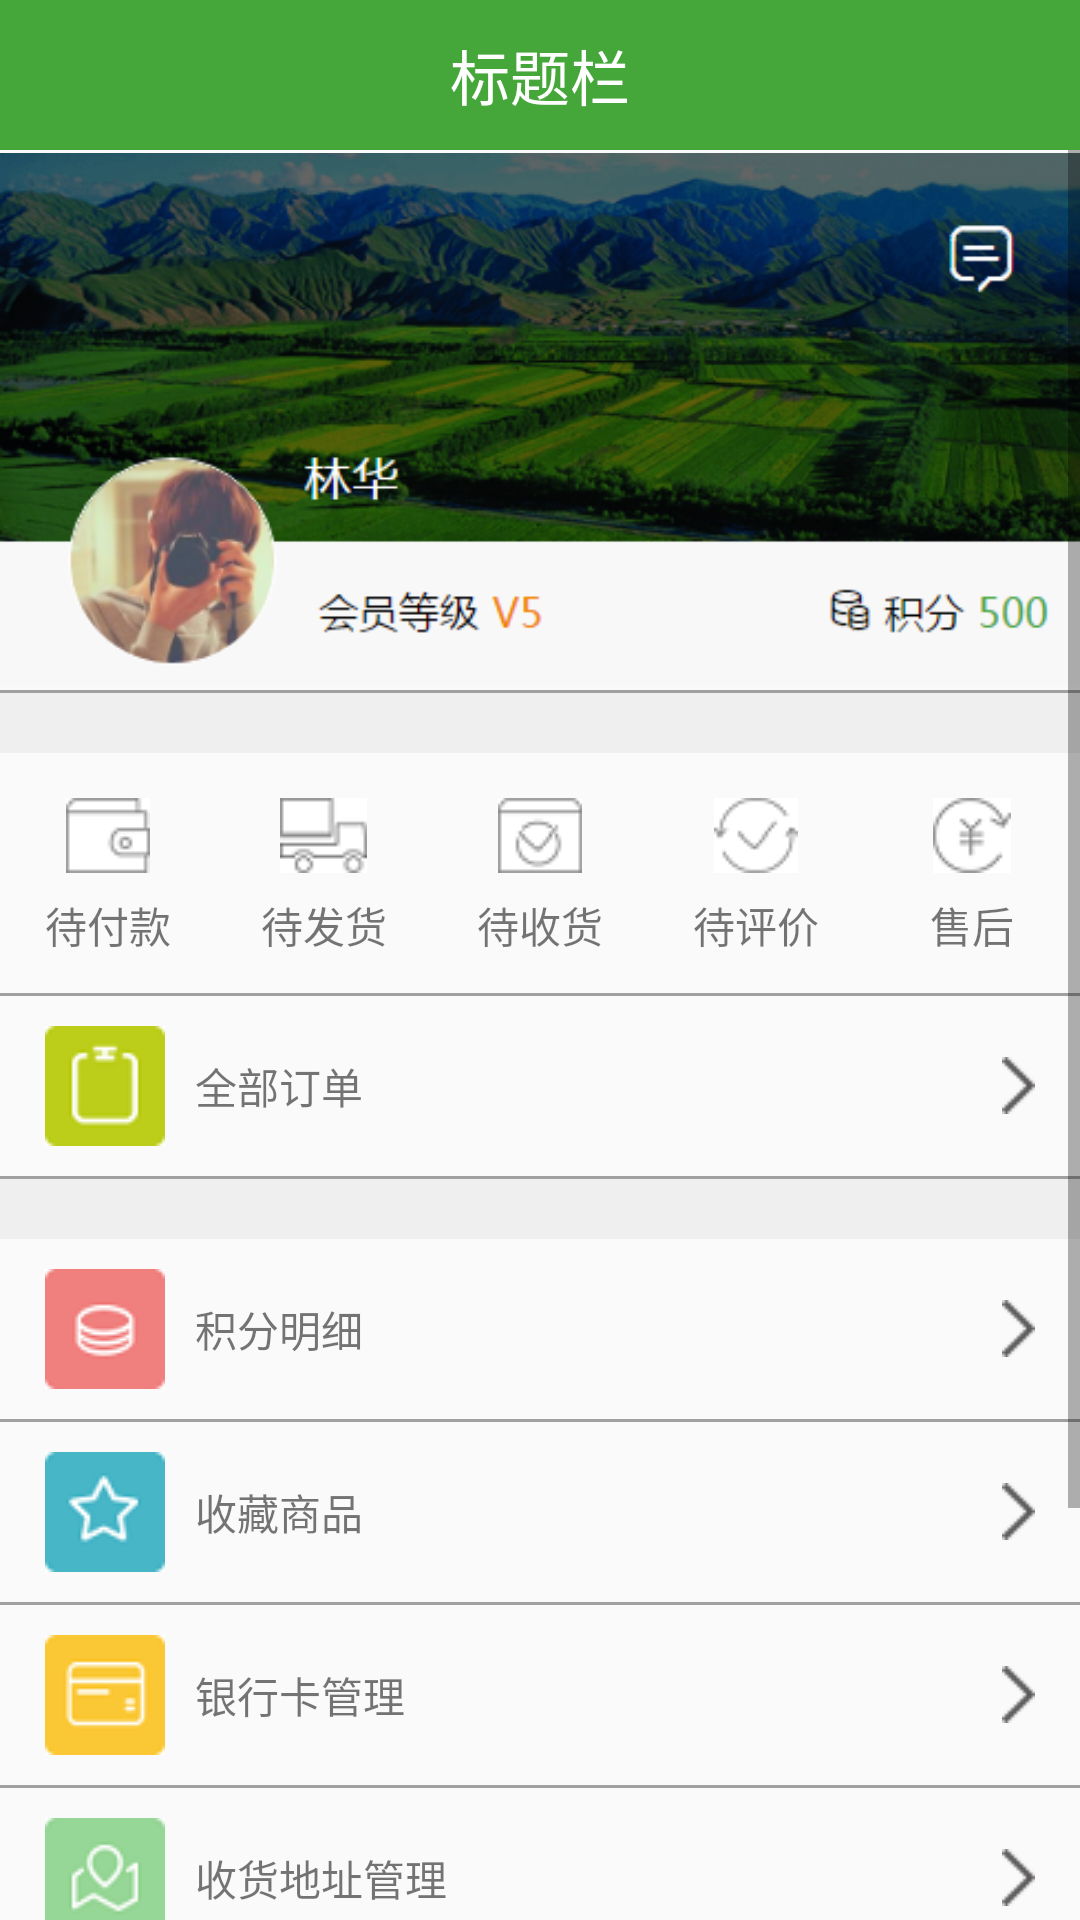

Layout XML and referenced resources for this Android screen:
<!-- AndroidManifest.xml: application theme Theme.AppCompat.Light.NoActionBar -->
<!-- res/layout/fragment_mine.xml -->
<LinearLayout xmlns:android="http://schemas.android.com/apk/res/android"
    xmlns:tools="http://schemas.android.com/tools"
    android:layout_width="match_parent"
    android:layout_height="match_parent"
    android:orientation="vertical"
    tools:mContext=".ui.fragment.MineFragment">

    <include
        android:id="@+id/include_mine"
        layout="@layout/layout_title_top" />

    <ScrollView
        android:layout_width="match_parent"
        android:layout_height="match_parent">

        <LinearLayout
            android:layout_width="match_parent"
            android:layout_height="wrap_content"
            android:orientation="vertical">

            <ImageView
                android:id="@+id/mine_title_eg"
                android:layout_width="match_parent"
                android:layout_height="180dp"
                android:src="@drawable/mi_one" />

            <include layout="@layout/layout_view_line_fenge" />

            <include layout="@layout/layout_view_bg" />

            <LinearLayout
                android:layout_width="match_parent"
                android:layout_height="80dp">

                <TextView
                    android:layout_width="0dp"
                    android:layout_height="60dp"
                    android:layout_gravity="center_vertical"
                    android:layout_marginTop="5dp"
                    android:layout_weight="1"
                    android:drawableTop="@drawable/mi_dai_fu_kuan"
                    android:gravity="center"
                    android:text="待付款" />

                <TextView
                    android:layout_width="0dp"
                    android:layout_height="60dp"
                    android:layout_gravity="center_vertical"
                    android:layout_marginTop="5dp"
                    android:layout_weight="1"
                    android:drawableTop="@drawable/mi_dai_fa_huo"
                    android:gravity="center"
                    android:text="待发货" />

                <TextView
                    android:layout_width="0dp"
                    android:layout_height="60dp"
                    android:layout_gravity="center_vertical"
                    android:layout_marginTop="5dp"
                    android:layout_weight="1"
                    android:drawableTop="@drawable/mi_dai_shou_huo"
                    android:gravity="center"
                    android:text="待收货" />

                <TextView
                    android:layout_width="0dp"
                    android:layout_height="60dp"
                    android:layout_gravity="center_vertical"
                    android:layout_marginTop="5dp"
                    android:layout_weight="1"
                    android:drawableTop="@drawable/mi_dai_ping_jia"
                    android:gravity="center"
                    android:text="待评价" />

                <TextView
                    android:layout_width="0dp"
                    android:layout_height="60dp"
                    android:layout_gravity="center_vertical"
                    android:layout_marginTop="5dp"
                    android:layout_weight="1"
                    android:drawableTop="@drawable/mi_shou_hou"
                    android:gravity="center"
                    android:text="售后" />
            </LinearLayout>

            <include layout="@layout/layout_view_line_fenge" />

            <LinearLayout
                android:layout_width="match_parent"
                android:layout_height="60dp"
                android:gravity="center_vertical">

                <ImageView
                    android:layout_width="wrap_content"
                    android:layout_height="wrap_content"
                    android:layout_marginLeft="15dp"
                    android:src="@drawable/mi_quan_bu_ding_dan" />

                <TextView
                    android:layout_width="wrap_content"
                    android:layout_height="wrap_content"
                    android:layout_marginLeft="10dp"
                    android:layout_weight="1"
                    android:text="全部订单" />

                <ImageView
                    android:layout_width="wrap_content"
                    android:layout_height="wrap_content"
                    android:layout_marginRight="15dp"
                    android:src="@drawable/zhan_kai_jian_tou" />
            </LinearLayout>

            <include layout="@layout/layout_view_line_fenge" />

            <include layout="@layout/layout_view_bg" />

            <LinearLayout
                android:layout_width="match_parent"
                android:layout_height="60dp"
                android:gravity="center_vertical">

                <ImageView
                    android:layout_width="wrap_content"
                    android:layout_height="wrap_content"
                    android:layout_marginLeft="15dp"
                    android:src="@drawable/mi_ji_fen_ming_xi" />

                <TextView
                    android:layout_width="wrap_content"
                    android:layout_height="wrap_content"
                    android:layout_marginLeft="10dp"
                    android:layout_weight="1"
                    android:text="积分明细" />

                <ImageView
                    android:layout_width="wrap_content"
                    android:layout_height="wrap_content"
                    android:layout_marginRight="15dp"
                    android:src="@drawable/zhan_kai_jian_tou" />
            </LinearLayout>

            <include layout="@layout/layout_view_line_fenge" />

            <LinearLayout
                android:layout_width="match_parent"
                android:layout_height="60dp"
                android:gravity="center_vertical">

                <ImageView
                    android:layout_width="wrap_content"
                    android:layout_height="wrap_content"
                    android:layout_marginLeft="15dp"
                    android:src="@drawable/mi_shou_cang_shang_pin" />

                <TextView
                    android:layout_width="wrap_content"
                    android:layout_height="wrap_content"
                    android:layout_marginLeft="10dp"
                    android:layout_weight="1"
                    android:text="收藏商品" />

                <ImageView
                    android:layout_width="wrap_content"
                    android:layout_height="wrap_content"
                    android:layout_marginRight="15dp"
                    android:src="@drawable/zhan_kai_jian_tou" />
            </LinearLayout>

            <include layout="@layout/layout_view_line_fenge" />

            <LinearLayout
                android:layout_width="match_parent"
                android:layout_height="60dp"
                android:gravity="center_vertical">

                <ImageView
                    android:layout_width="wrap_content"
                    android:layout_height="wrap_content"
                    android:layout_marginLeft="15dp"
                    android:src="@drawable/mi_yin_hang_ka_guan_li" />

                <TextView
                    android:layout_width="wrap_content"
                    android:layout_height="wrap_content"
                    android:layout_marginLeft="10dp"
                    android:layout_weight="1"
                    android:text="银行卡管理" />

                <ImageView
                    android:layout_width="wrap_content"
                    android:layout_height="wrap_content"
                    android:layout_marginRight="15dp"
                    android:src="@drawable/zhan_kai_jian_tou" />
            </LinearLayout>

            <include layout="@layout/layout_view_line_fenge" />

            <LinearLayout
                android:layout_width="match_parent"
                android:layout_height="60dp"
                android:gravity="center_vertical">

                <ImageView
                    android:layout_width="wrap_content"
                    android:layout_height="wrap_content"
                    android:layout_marginLeft="15dp"
                    android:src="@drawable/mi_shou_huo_di_zhi" />

                <TextView
                    android:layout_width="wrap_content"
                    android:layout_height="wrap_content"
                    android:layout_marginLeft="10dp"
                    android:layout_weight="1"
                    android:text="收货地址管理" />

                <ImageView
                    android:layout_width="wrap_content"
                    android:layout_height="wrap_content"
                    android:layout_marginRight="15dp"
                    android:src="@drawable/zhan_kai_jian_tou" />
            </LinearLayout>

            <include layout="@layout/layout_view_line_fenge" />

            <include layout="@layout/layout_view_bg" />

            <LinearLayout
                android:layout_width="match_parent"
                android:layout_height="60dp"
                android:gravity="center_vertical">

                <ImageView
                    android:layout_width="wrap_content"
                    android:layout_height="wrap_content"
                    android:layout_marginLeft="15dp"
                    android:src="@drawable/mi_tui_jian" />

                <TextView
                    android:layout_width="wrap_content"
                    android:layout_height="wrap_content"
                    android:layout_marginLeft="10dp"
                    android:layout_weight="1"
                    android:text="推荐" />

                <ImageView
                    android:layout_width="wrap_content"
                    android:layout_height="wrap_content"
                    android:layout_marginRight="15dp"
                    android:src="@drawable/zhan_kai_jian_tou" />
            </LinearLayout>

            <include layout="@layout/layout_view_line_fenge" />

            <LinearLayout
                android:layout_width="match_parent"
                android:layout_height="60dp"
                android:gravity="center_vertical">

                <ImageView
                    android:layout_width="wrap_content"
                    android:layout_height="wrap_content"
                    android:layout_marginLeft="15dp"
                    android:src="@drawable/mi_she_zhi" />

                <TextView
                    android:layout_width="wrap_content"
                    android:layout_height="wrap_content"
                    android:layout_marginLeft="10dp"
                    android:layout_weight="1"
                    android:text="设置" />

                <ImageView
                    android:layout_width="wrap_content"
                    android:layout_height="wrap_content"
                    android:layout_marginRight="15dp"
                    android:src="@drawable/zhan_kai_jian_tou" />
            </LinearLayout>

            <include layout="@layout/layout_view_line_fenge" />

            <include layout="@layout/layout_view_bg" />
        </LinearLayout>
    </ScrollView>
</LinearLayout>
<!-- res/layout/layout_title_top.xml (included above) -->
<?xml version="1.0" encoding="utf-8"?>
<LinearLayout xmlns:android="http://schemas.android.com/apk/res/android"
    android:layout_width="match_parent"
    android:layout_height="50dp"
    android:background="@color/colorFengexian"
    android:gravity="center"
    android:orientation="vertical">

    <TextView
        android:id="@+id/text_title_top"
        android:layout_width="wrap_content"
        android:layout_height="wrap_content"
        android:text="标题栏"
        android:textColor="@color/colorWhite"
        android:textSize="20sp" />
</LinearLayout>
<!-- res/layout/layout_view_line_fenge.xml (included above) -->
<?xml version="1.0" encoding="utf-8"?>
<FrameLayout xmlns:android="http://schemas.android.com/apk/res/android"
    android:layout_width="match_parent"
    android:layout_height="1dp">

    <View
        android:layout_width="match_parent"
        android:layout_height="1dp"
        android:background="@color/color160" />
</FrameLayout>
<!-- res/layout/layout_view_bg.xml (included above) -->
<?xml version="1.0" encoding="utf-8"?>
<View xmlns:android="http://schemas.android.com/apk/res/android"
    android:layout_width="match_parent"
    android:layout_height="20dp"
    android:background="@color/color239">
</View>
<!-- resources referenced by this layout -->
<resources>
  <color name="color160">#a0a0a0</color>
  <color name="color239">#efeff0</color>
  <color name="colorFengexian">#45a73a</color>
  <color name="colorWhite">#ffffff</color>
  <!-- drawable mi_dai_fa_huo: png bitmap (drawable, 1780 bytes) -->
  <!-- drawable mi_dai_fu_kuan: png bitmap (drawable, 1555 bytes) -->
  <!-- drawable mi_dai_ping_jia: png bitmap (drawable, 1850 bytes) -->
  <!-- drawable mi_dai_shou_huo: png bitmap (drawable, 1764 bytes) -->
  <!-- drawable mi_ji_fen_ming_xi: png bitmap (drawable, 2364 bytes) -->
  <!-- drawable mi_one: png bitmap (drawable, 202976 bytes) -->
  <!-- drawable mi_quan_bu_ding_dan: png bitmap (drawable, 1994 bytes) -->
  <!-- drawable mi_she_zhi: png bitmap (drawable, 2636 bytes) -->
  <!-- drawable mi_shou_cang_shang_pin: png bitmap (drawable, 2421 bytes) -->
  <!-- drawable mi_shou_hou: png bitmap (drawable, 1865 bytes) -->
  <!-- drawable mi_shou_huo_di_zhi: png bitmap (drawable, 2314 bytes) -->
  <!-- drawable mi_tui_jian: png bitmap (drawable, 2356 bytes) -->
  <!-- drawable mi_yin_hang_ka_guan_li: png bitmap (drawable, 2092 bytes) -->
  <!-- drawable zhan_kai_jian_tou: png bitmap (drawable, 1189 bytes) -->
</resources>
